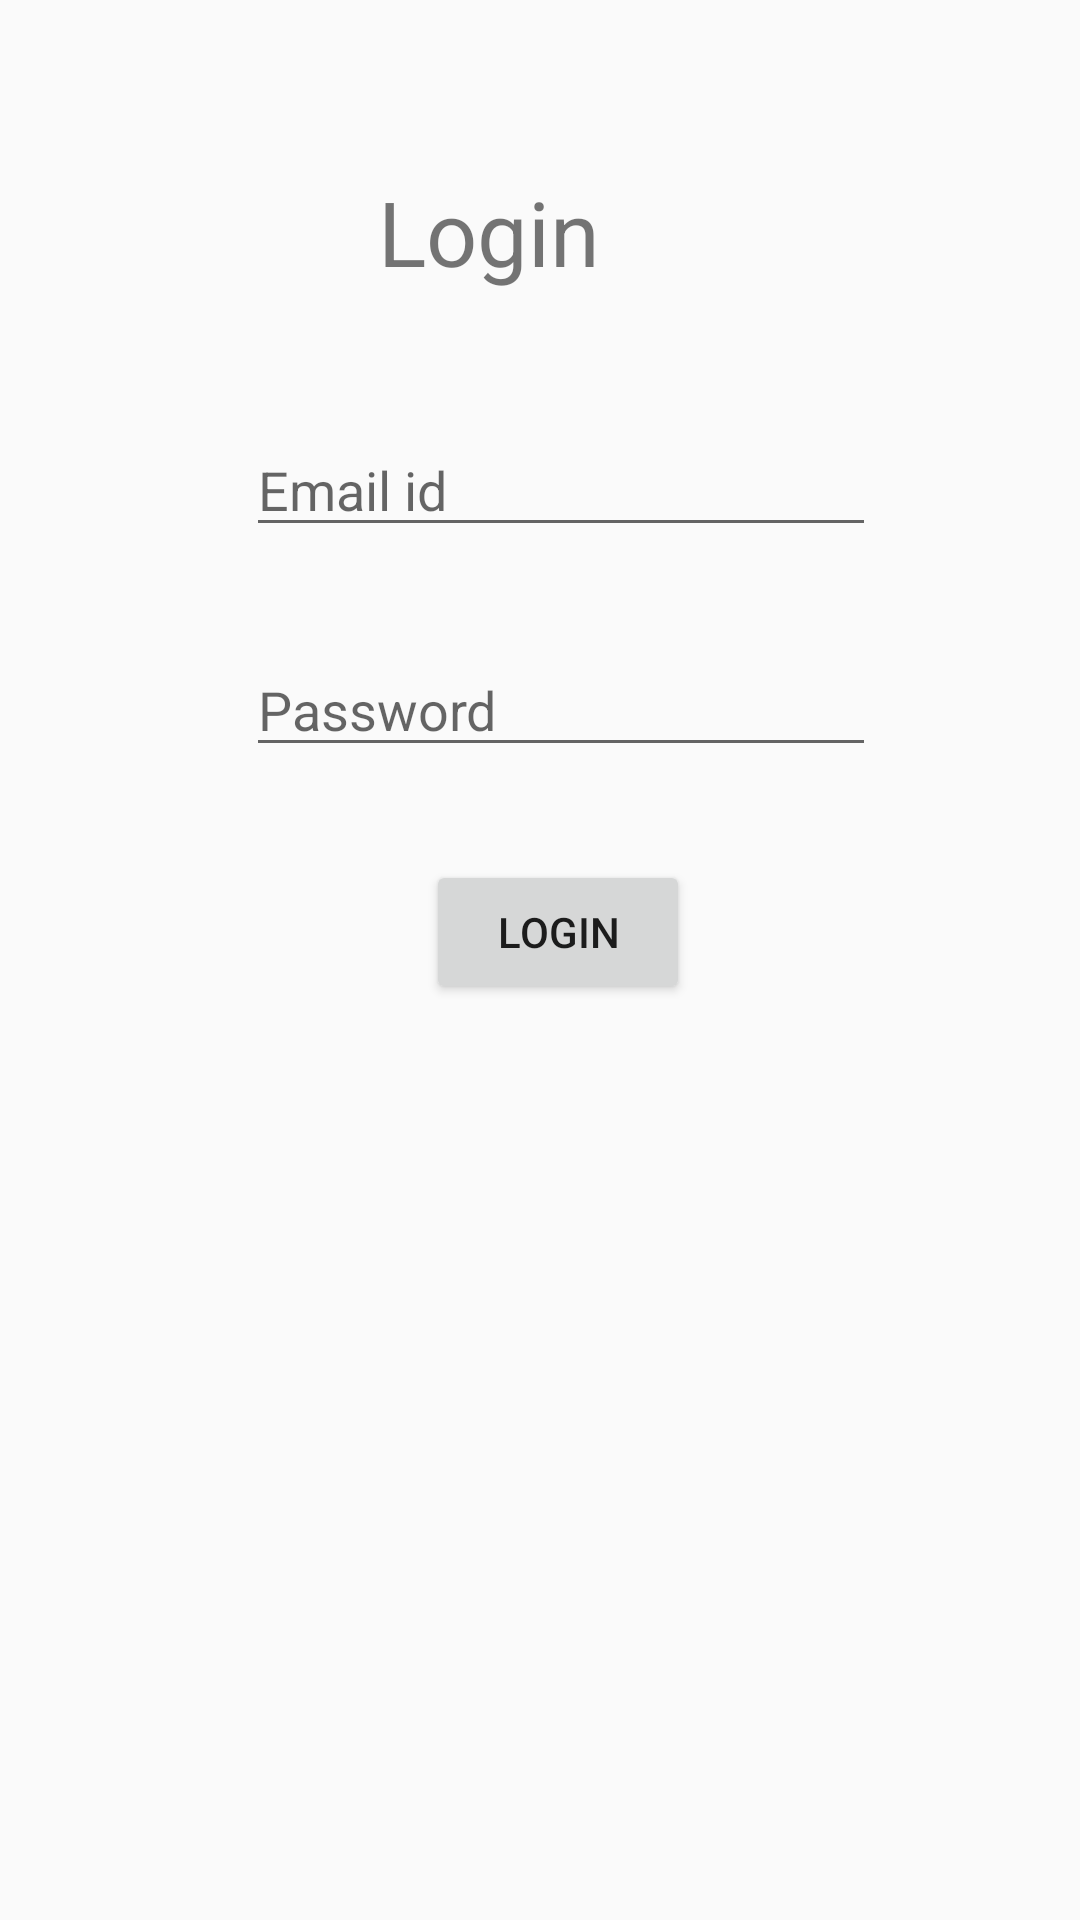

Reconstruct the res/layout file that produces this screen, plus the resources it refers to.
<!-- AndroidManifest.xml: application theme AppTheme -->
<!-- res/layout/activity_main.xml -->
<?xml version="1.0" encoding="utf-8"?>
<RelativeLayout xmlns:android="http://schemas.android.com/apk/res/android"
    xmlns:app="http://schemas.android.com/apk/res-auto"
    xmlns:tools="http://schemas.android.com/tools"
    android:layout_width="match_parent"
    android:layout_height="match_parent"
    tools:context="com.nixinninsights.studentattendance.MainActivity">



    <EditText
        android:id="@+id/editText2"
        android:layout_width="wrap_content"
        android:layout_height="wrap_content"
        android:layout_alignParentEnd="true"
        android:layout_alignParentTop="true"
        android:layout_marginEnd="68dp"
        android:layout_marginTop="141dp"
        android:ems="10"
        android:drawableLeft="@drawable/account"
        android:hint="Email id"
        android:inputType="textEmailAddress" />

    <EditText
        android:id="@+id/editText3"
        android:layout_width="wrap_content"
        android:layout_height="wrap_content"
        android:layout_alignStart="@+id/editText2"
        android:layout_below="@+id/editText2"
        android:layout_marginTop="32dp"
        android:ems="10"
        android:drawableStart="@drawable/password"
        android:hint="Password"


        android:inputType="textPassword" />

    <Button
        android:id="@+id/button"
        android:layout_width="wrap_content"
        android:layout_height="wrap_content"
        android:layout_alignStart="@+id/editText3"
        android:layout_below="@+id/editText3"
        android:layout_marginStart="60dp"
        android:layout_marginTop="31dp"
        android:onClick="mainpage"
        android:text="Login" />

    <TextView
        android:id="@+id/textView"
        android:layout_width="wrap_content"
        android:layout_height="wrap_content"
        android:layout_alignParentTop="true"
        android:layout_alignStart="@+id/editText2"
        android:layout_marginStart="44dp"
        android:layout_marginTop="57dp"
        android:text="Login"
        android:textSize="30dp"/>


</RelativeLayout>
<!-- resources referenced by this layout -->
<resources>
  <style name="AppTheme" parent="Theme.AppCompat.Light.DarkActionBar">
          
          <item name="colorPrimary">@color/colorPrimary</item>
          <item name="colorPrimaryDark">@color/colorPrimaryDark</item>
          <item name="colorAccent">@color/colorAccent</item>
      </style>
  <!-- not gathered from this repository: default colours our renderer supplied (Android Studio template values) -->
  <color name="colorPrimary">#FF6200EE</color>
  <color name="colorPrimaryDark">#FF3700B3</color>
  <color name="colorAccent">#FF03DAC5</color>
</resources>
